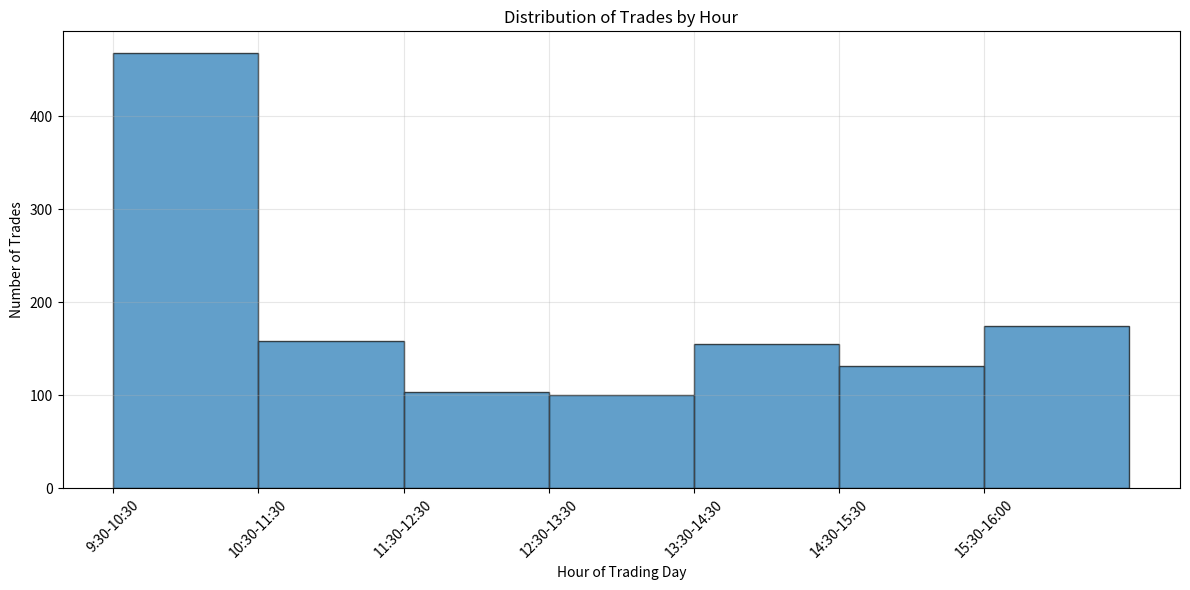

This chart was generated by the following Python code:
#!/usr/bin/env python
# coding: utf-8

# In[292]:


# Create intensity function:

# Hard-code the U-shaped pattern
# Start with just 3 periods: morning (high), lunch (low), close (high)
# Test with different lambda values


# First validation:

# Plot hourly trade counts
# Verify the U-shape appears
# Calculate basic statistics (mean, std of inter-arrival times)


# In[293]:


import numpy as np
import pandas as pd
import matplotlib.pyplot as plt
from datetime import datetime, time, timedelta
from numpy.random import default_rng
rng=default_rng()


# In[294]:


def get_lambda_for_simulation_time(simulation_minutes_since_open, base_lambda):
    """
    simulation_minutes_since_open: 0 = 9:30 AM, 390 = 4:00 PM
    """
    
    # Convert to hours for easier logic
    hours_since_open = simulation_minutes_since_open / 60
    
    if 0 <= hours_since_open <=1:  # 9:30-10:30 AM
        return base_lambda * 3
    elif 2.5 <= hours_since_open <=3.5:  # 12:00-1:00 PM
        return base_lambda * 0.5
    elif 6 <= hours_since_open <= 6.5:  # 3:30-4:00 PM
        return base_lambda * 2.5
    else:
        return base_lambda


# In[295]:


def minutes_to_time_string(minutes_since_open):
    """Convert minutes since market open to HH:MM format"""
    # Market opens at 9:30 AM
    market_open = datetime.strptime("09:30:00", "%H:%M:%S")
    trade_time = market_open + timedelta(minutes=minutes_since_open)
    return trade_time.strftime("%H:%M:%S")


# In[297]:


def generate_trades_for_period(period_length , period_start_time , base_lambda):

    current_time=0
    trades=[]

    while current_time<period_length:
        
        """calculating arrival_rate after every interval"""
        current_absolute_time = period_start_time + current_time 
        current_arrival_rate=get_lambda_for_simulation_time(current_absolute_time , base_lambda)
        
        inter_arrival_time=rng.exponential(1/current_arrival_rate)

        current_time+=inter_arrival_time

        if (current_time<period_length):
            absolute_time = period_start_time + current_time
            trades.append(absolute_time)
    
    return trades

    


# In[298]:


def generate_trades_by_period():

    total_time=390
    period_length = 60 
    time_points = range(0, 390, period_length)
    all_trades_time=[]

    for start_period in time_points:
        if start_period+period_length>total_time:
            actual_period_length=total_time-start_period
        else:
            actual_period_length=period_length

        base_lambda=2.5  #trades per minute
        period_trades=[]
        period_trades=generate_trades_for_period(actual_period_length , start_period , base_lambda)
        all_trades_time.extend(period_trades)
        print(f"Period {start_period//60 + 1}: {len(period_trades)} trades")

    return sorted(all_trades_time)
     


# In[299]:


def calculate_inter_arrival_times(trade_times):

    if len(trade_times) < 2:
        return []

    inter_arrival_times=[]
    for i in range(1,len(trade_times)):
        inter_arrivals=trade_times[i]-trade_times[i-1]
        inter_arrival_times.append(inter_arrivals)

    return inter_arrival_times


# In[300]:


def print_trade_times_formatted(trade_times , max_trades=1000):
     """Print trade times in HH:MM:SS format"""
     print(f"\nFirst {min(max_trades, len(trade_times))} trade times:")

     for i, trade_time in enumerate(trade_times[:max_trades]):
        time_str = minutes_to_time_string(trade_time)
        print(f"Trade {i+1}: {time_str}")
    
     if len(trade_times) > max_trades:
        print(f"... and {len(trade_times) - max_trades} more trades")


# In[301]:


def print_inter_arrival_analysis(trade_times):
    "Print inter--arrival analysis"
    inter_arrivals = calculate_inter_arrival_times(trade_times)
    

    print(f"\nInter-arrival Time Analysis:")
    print(f"Total trades: {len(trade_times)}")
    print(f"Inter-arrival times: {len(inter_arrivals)}")

    mean_inter_arrival_time= np.mean(inter_arrivals)
    print("MEAN INTER ARRIVAL TIME" , mean_inter_arrival_time , "MINUTES")

    std_inter_arrival_time=np.std(inter_arrivals)
    print("STANDARD DEVIATION INTER ARRIVAL TIME" , std_inter_arrival_time , "MINUTES")

    min_inter_arrival_time=np.min(inter_arrivals)
    print("MIN INTER ARRIVAL TIME" , min_inter_arrival_time , "MINUTES")

    max_inter_arrival_time=np.max(inter_arrivals)
    print("MAX INTER ARRIVAL TIME" , max_inter_arrival_time , "MINUTES")



# In[302]:


print("\nGenerating trades for the entire trading day...")
all_trades = generate_trades_by_period()

# Print formatted results
print_trade_times_formatted(all_trades)
print_inter_arrival_analysis(all_trades)


# In[303]:


plt.figure(figsize=(12, 6))
trade_hours = [int(t // 60) for t in all_trades]
plt.hist(trade_hours, bins=range(8), alpha=0.7, edgecolor='black')
plt.xlabel('Hour of Trading Day')
plt.ylabel('Number of Trades')
plt.title('Distribution of Trades by Hour')
plt.xticks(range(7), ['9:30-10:30', '10:30-11:30', '11:30-12:30', '12:30-13:30', '13:30-14:30', '14:30-15:30', '15:30-16:00'])
plt.xticks(rotation=45)
plt.grid(True, alpha=0.3)
plt.tight_layout()
plt.show()

print(f"\nTotal trades generated: {len(all_trades)}")


# In[304]:


""" VALIDATION U-SHAPED VERIFICATION"""
# The U-shaped pattern refers to the characteristic intraday trading volume/activity distribution that looks like
#  the letter "U" when plotted throughout a trading day

# def validate_u_shape(trade_times):

#     for times in trade_times:
#         if 


